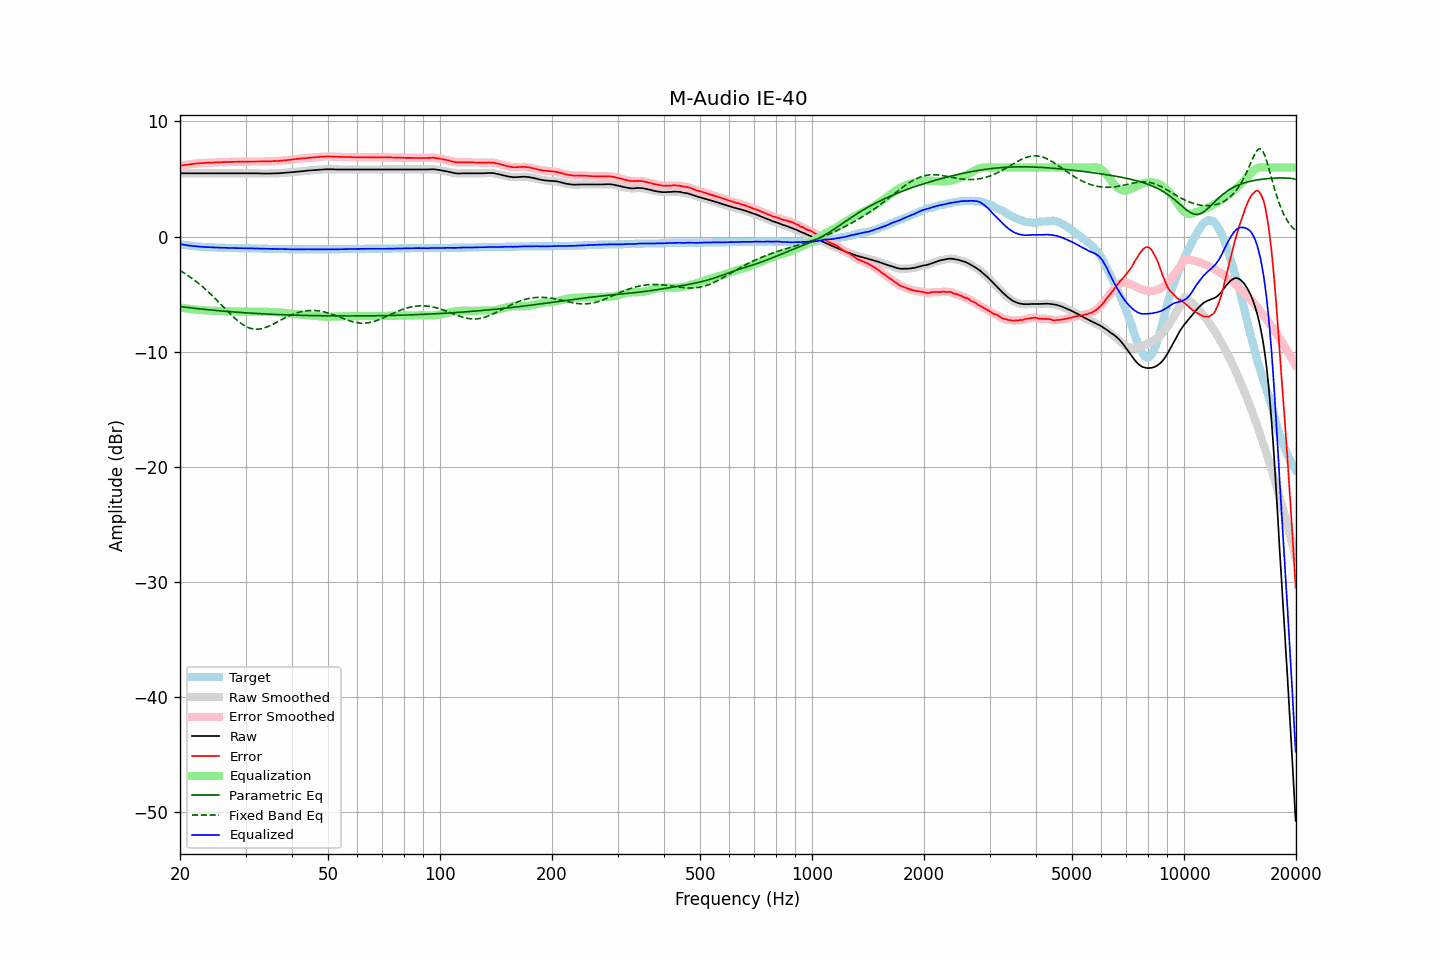

Data behind this chart, as committed beside it:
frequency, raw, error, smoothed, error_smoothed, equalization, parametric_eq, fixed_band_eq, equalized_raw, equalized_smoothed, target
20.00, 5.50, 6.15, 5.50, 6.15, -6.15, -6.07, -2.95, -0.65, -0.65, -0.65
20.20, 5.50, 6.18, 5.50, 6.18, -6.18, -6.09, -3.03, -0.68, -0.68, -0.68
20.40, 5.50, 6.20, 5.50, 6.20, -6.20, -6.11, -3.11, -0.70, -0.70, -0.70
20.61, 5.50, 6.22, 5.50, 6.22, -6.22, -6.13, -3.20, -0.72, -0.72, -0.72
20.81, 5.50, 6.24, 5.50, 6.24, -6.24, -6.14, -3.29, -0.74, -0.74, -0.74
21.02, 5.50, 6.26, 5.50, 6.26, -6.26, -6.16, -3.38, -0.76, -0.76, -0.76
21.23, 5.50, 6.28, 5.50, 6.28, -6.28, -6.18, -3.48, -0.78, -0.78, -0.78
21.44, 5.50, 6.30, 5.50, 6.30, -6.30, -6.19, -3.58, -0.80, -0.80, -0.80
21.66, 5.50, 6.32, 5.50, 6.32, -6.32, -6.21, -3.68, -0.82, -0.82, -0.82
21.87, 5.50, 6.33, 5.50, 6.33, -6.33, -6.23, -3.78, -0.83, -0.83, -0.83
22.09, 5.50, 6.35, 5.50, 6.35, -6.35, -6.24, -3.89, -0.85, -0.85, -0.85
22.31, 5.50, 6.36, 5.50, 6.36, -6.36, -6.26, -4.00, -0.86, -0.86, -0.86
22.54, 5.50, 6.37, 5.50, 6.37, -6.37, -6.27, -4.11, -0.87, -0.87, -0.87
22.76, 5.50, 6.38, 5.50, 6.38, -6.38, -6.29, -4.23, -0.88, -0.88, -0.88
22.99, 5.50, 6.39, 5.50, 6.39, -6.39, -6.30, -4.35, -0.89, -0.89, -0.89
23.22, 5.50, 6.40, 5.50, 6.40, -6.40, -6.32, -4.47, -0.90, -0.90, -0.90
23.45, 5.50, 6.41, 5.50, 6.41, -6.41, -6.33, -4.59, -0.91, -0.91, -0.91
23.69, 5.50, 6.42, 5.50, 6.42, -6.42, -6.34, -4.72, -0.91, -0.91, -0.92
23.92, 5.50, 6.42, 5.50, 6.42, -6.42, -6.36, -4.85, -0.92, -0.92, -0.92
24.16, 5.50, 6.43, 5.50, 6.43, -6.43, -6.37, -4.98, -0.93, -0.93, -0.93
24.40, 5.50, 6.43, 5.50, 6.43, -6.43, -6.39, -5.12, -0.93, -0.93, -0.93
24.65, 5.50, 6.44, 5.50, 6.44, -6.44, -6.40, -5.25, -0.94, -0.94, -0.94
24.89, 5.50, 6.44, 5.50, 6.44, -6.45, -6.41, -5.39, -0.94, -0.94, -0.94
25.14, 5.50, 6.45, 5.50, 6.45, -6.45, -6.43, -5.53, -0.95, -0.95, -0.95
25.39, 5.50, 6.46, 5.50, 6.46, -6.46, -6.44, -5.68, -0.95, -0.95, -0.96
25.65, 5.50, 6.46, 5.50, 6.46, -6.46, -6.45, -5.82, -0.96, -0.96, -0.96
25.91, 5.50, 6.47, 5.50, 6.47, -6.47, -6.46, -5.96, -0.97, -0.97, -0.97
26.16, 5.50, 6.47, 5.50, 6.47, -6.47, -6.47, -6.11, -0.97, -0.97, -0.97
26.43, 5.50, 6.47, 5.50, 6.47, -6.48, -6.49, -6.25, -0.97, -0.97, -0.97
26.69, 5.50, 6.48, 5.50, 6.48, -6.48, -6.50, -6.40, -0.98, -0.98, -0.98
26.96, 5.50, 6.48, 5.50, 6.48, -6.48, -6.51, -6.54, -0.98, -0.98, -0.98
27.23, 5.50, 6.49, 5.50, 6.49, -6.49, -6.52, -6.68, -0.99, -0.99, -0.99
27.50, 5.50, 6.49, 5.50, 6.49, -6.49, -6.53, -6.82, -0.99, -0.99, -0.99
27.77, 5.50, 6.49, 5.50, 6.49, -6.49, -6.54, -6.95, -0.99, -0.99, -0.99
28.05, 5.50, 6.50, 5.50, 6.50, -6.50, -6.55, -7.08, -1.00, -1.00, -1.00
28.33, 5.50, 6.50, 5.50, 6.50, -6.50, -6.56, -7.20, -1.00, -1.00, -1.00
28.62, 5.50, 6.50, 5.50, 6.50, -6.50, -6.57, -7.32, -1.00, -1.00, -1.00
28.90, 5.50, 6.51, 5.50, 6.51, -6.51, -6.58, -7.43, -1.01, -1.01, -1.01
29.19, 5.50, 6.51, 5.50, 6.51, -6.51, -6.59, -7.54, -1.01, -1.01, -1.01
29.48, 5.50, 6.51, 5.50, 6.51, -6.51, -6.60, -7.64, -1.01, -1.01, -1.01
29.78, 5.50, 6.51, 5.50, 6.51, -6.51, -6.61, -7.72, -1.01, -1.01, -1.01
30.08, 5.50, 6.51, 5.50, 6.51, -6.51, -6.62, -7.80, -1.01, -1.01, -1.01
30.38, 5.50, 6.52, 5.50, 6.52, -6.52, -6.63, -7.87, -1.02, -1.02, -1.02
30.68, 5.50, 6.52, 5.50, 6.52, -6.52, -6.64, -7.92, -1.02, -1.02, -1.02
30.99, 5.50, 6.52, 5.50, 6.52, -6.52, -6.65, -7.97, -1.02, -1.02, -1.02
31.30, 5.50, 6.52, 5.50, 6.52, -6.52, -6.66, -8.00, -1.02, -1.02, -1.02
31.61, 5.50, 6.53, 5.50, 6.53, -6.53, -6.66, -8.03, -1.02, -1.02, -1.03
31.93, 5.50, 6.53, 5.50, 6.53, -6.53, -6.67, -8.04, -1.03, -1.02, -1.03
32.24, 5.50, 6.53, 5.50, 6.53, -6.53, -6.68, -8.04, -1.03, -1.03, -1.03
32.57, 5.49, 6.53, 5.49, 6.53, -6.53, -6.69, -8.03, -1.04, -1.04, -1.04
32.89, 5.48, 6.52, 5.48, 6.52, -6.53, -6.70, -8.01, -1.05, -1.04, -1.04
33.22, 5.48, 6.52, 5.48, 6.52, -6.53, -6.70, -7.98, -1.05, -1.05, -1.04
33.55, 5.48, 6.53, 5.48, 6.53, -6.53, -6.71, -7.95, -1.05, -1.05, -1.05
33.89, 5.48, 6.53, 5.48, 6.53, -6.53, -6.72, -7.90, -1.05, -1.05, -1.05
34.23, 5.48, 6.53, 5.48, 6.53, -6.53, -6.72, -7.85, -1.05, -1.05, -1.05
34.57, 5.48, 6.54, 5.48, 6.54, -6.54, -6.73, -7.79, -1.06, -1.06, -1.06
34.92, 5.48, 6.54, 5.48, 6.54, -6.54, -6.74, -7.73, -1.06, -1.06, -1.06
35.27, 5.48, 6.54, 5.48, 6.55, -6.55, -6.74, -7.67, -1.07, -1.06, -1.06
35.62, 5.49, 6.56, 5.49, 6.55, -6.55, -6.75, -7.60, -1.06, -1.06, -1.07
35.97, 5.49, 6.56, 5.49, 6.56, -6.56, -6.76, -7.52, -1.07, -1.07, -1.07
... 635 more rows
